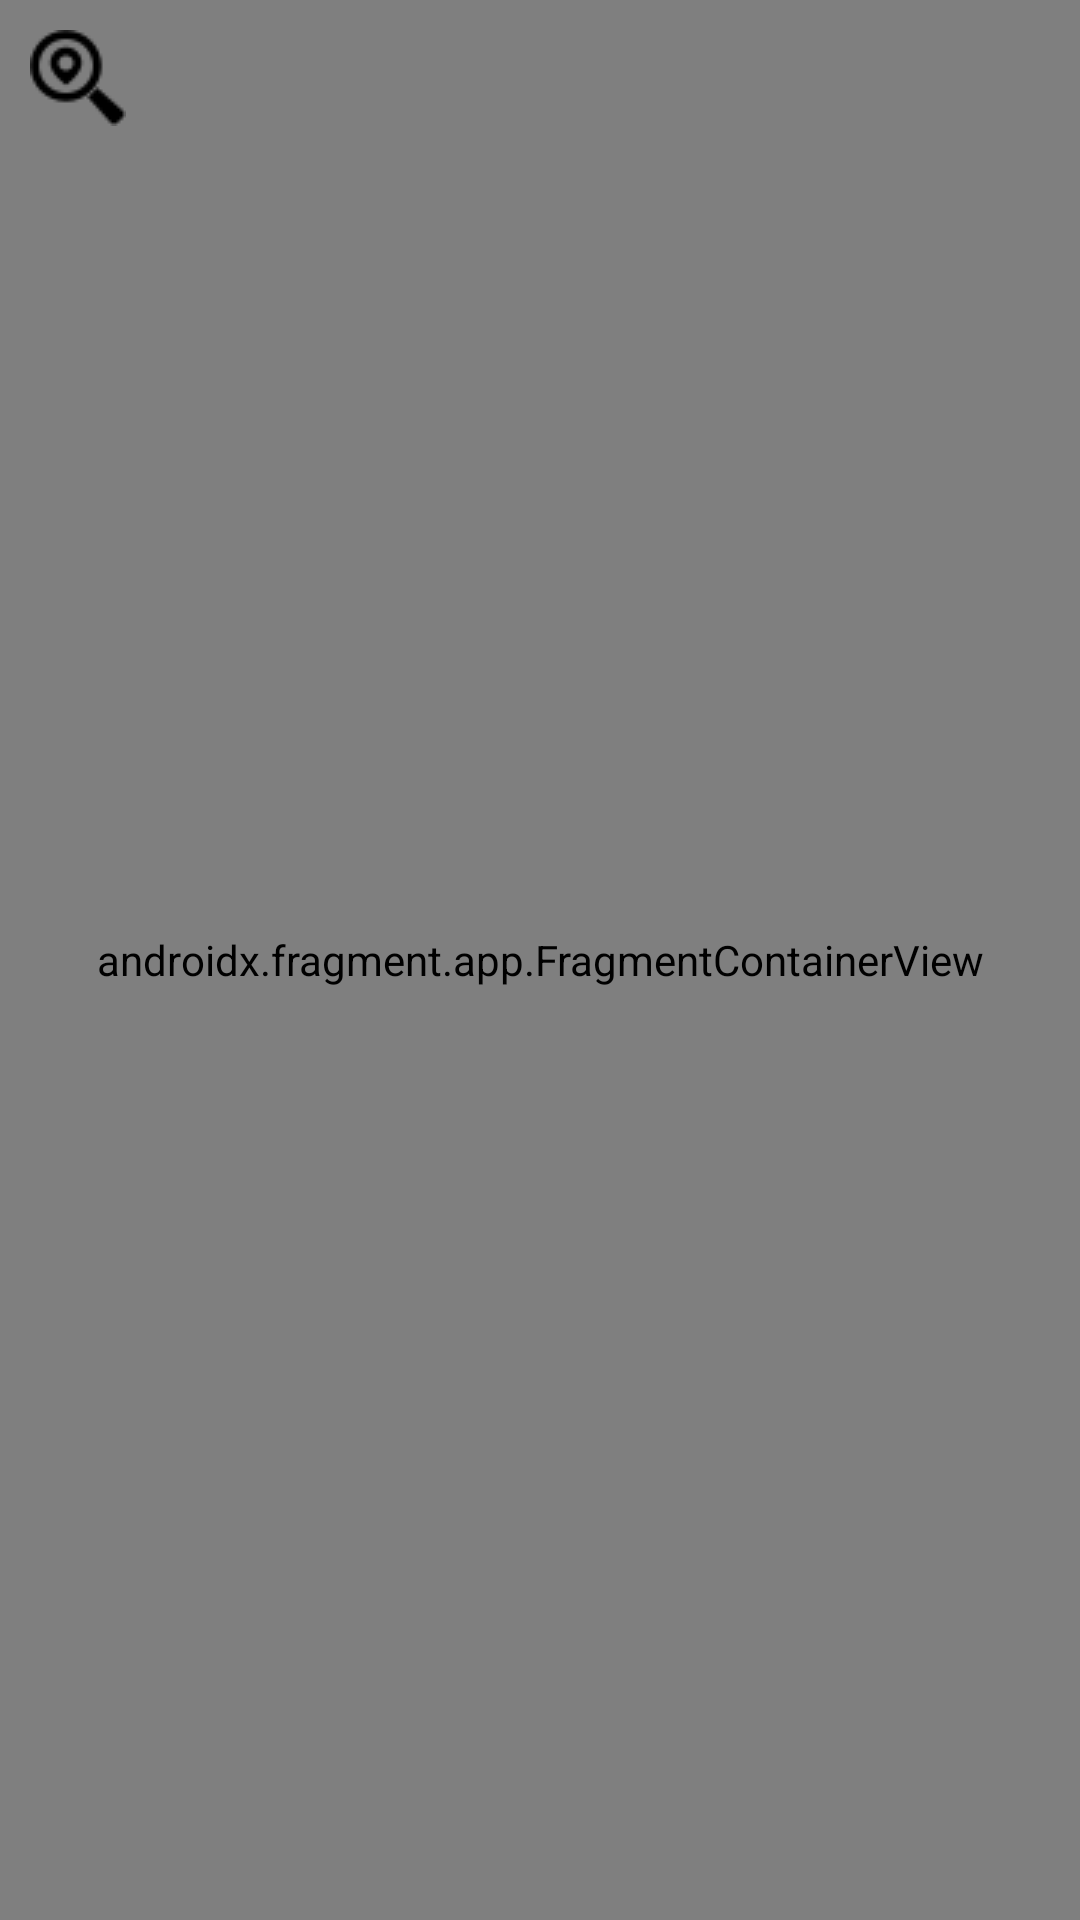

This screen was rendered from an Android layout file. Write that file and the resources it references.
<!-- AndroidManifest.xml: application theme Theme.GRibyAndRasteniyaMap -->
<!-- res/layout/activity_map.xml -->
<?xml version="1.0" encoding="utf-8"?>
<RelativeLayout
    xmlns:android="http://schemas.android.com/apk/res/android"
    xmlns:tools="http://schemas.android.com/tools"
    android:layout_width="match_parent" android:layout_height="match_parent">

    <androidx.fragment.app.FragmentContainerView
        android:id="@+id/map"
        android:name="com.google.android.gms.maps.SupportMapFragment"
        android:layout_width="match_parent"
        android:layout_height="match_parent"
        android:background="@color/black"
        tools:context=".view.MapsActivity">

    </androidx.fragment.app.FragmentContainerView>

    <ImageButton
        android:id="@+id/search"
        android:layout_width="wrap_content"
        android:layout_height="wrap_content"
        android:layout_margin="10dp"
        android:layout_alignStart="@id/map"
        android:onClick="openSearch"
        android:background="@null"
        android:src="@drawable/search"/>

    <LinearLayout
        android:id="@+id/searchView"
        android:layout_width="match_parent"
        android:layout_height="320dp"
        android:layout_centerVertical="true"
        android:layout_marginStart="20dp"
        android:layout_marginTop="20dp"
        android:layout_marginEnd="20dp"
        android:layout_marginBottom="20dp"
        android:background="#99FFFFFF"
        android:orientation="vertical"
        android:visibility="gone">

        <TextView
            android:layout_width="match_parent"
            android:layout_height="wrap_content"
            android:layout_marginLeft="20dp"
            android:layout_marginTop="10dp"
            android:layout_marginRight="20dp"
            android:text="Поиск"
            android:textAlignment="center"
            android:textSize="19sp" />

        <TextView
            android:id="@+id/textView4"
            android:layout_width="match_parent"
            android:layout_height="wrap_content"
            android:layout_margin="20dp"
            android:textSize="17sp"
            android:text="Тип" />

        <LinearLayout
            android:id="@+id/checkBoxGroup"
            android:layout_width="wrap_content"
            android:layout_height="wrap_content"
            android:layout_marginLeft="20dp"
            android:layout_marginRight="20dp"
            android:layout_marginBottom="10dp"
            android:orientation="vertical" />

        <EditText
            android:id="@+id/maps_find_name"
            android:layout_width="match_parent"
            android:layout_height="wrap_content"
            android:layout_margin="20dp"
            android:ems="10"
            android:hint="Наименование" />

        <LinearLayout
            android:layout_width="fill_parent"
            android:layout_height="match_parent"
            android:orientation="horizontal"
            android:weightSum="2">

            <Button
                android:id="@+id/button4"
                android:layout_width="match_parent"
                android:layout_height="wrap_content"
                android:layout_marginLeft="25dp"
                android:layout_marginRight="25dp"
                android:layout_weight="1"
                android:onClick="onFindClick"
                android:text="Поиск" />

            <Button
                android:id="@+id/button5"
                android:layout_width="match_parent"
                android:layout_height="wrap_content"
                android:layout_marginLeft="25dp"
                android:layout_marginRight="25dp"
                android:layout_weight="1"
                android:onClick="cancelSearch"
                android:text="Отмена" />
        </LinearLayout>
    </LinearLayout>

    <ProgressBar
        android:id="@+id/progressBar"
        style="?android:attr/progressBarStyle"
        android:layout_width="wrap_content"
        android:layout_margin="40dp"
        android:layout_centerHorizontal="true"
        android:visibility="gone"
        android:layout_height="wrap_content" />

</RelativeLayout>
<!-- resources referenced by this layout -->
<resources>
  <!-- drawable search: png bitmap (drawable, 850 bytes) -->
  <style name="Theme.GRibyAndRasteniyaMap" parent="Theme.MaterialComponents.DayNight.DarkActionBar">
          
          <item name="colorPrimary">@color/purple_500</item>
          <item name="colorPrimaryVariant">@color/purple_700</item>
          <item name="colorOnPrimary">@color/white</item>
          
          <item name="colorSecondary">@color/teal_200</item>
          <item name="colorSecondaryVariant">@color/teal_700</item>
          <item name="colorOnSecondary">@color/black</item>
          
          <item name="android:statusBarColor" tools:targetApi="l">?attr/colorPrimaryVariant</item>
          
      </style>
  <!-- not gathered from this repository: default colours our renderer supplied (Android Studio template values) -->
  <color name="purple_500">#FF6200EE</color>
  <color name="purple_700">#FF3700B3</color>
  <color name="teal_200">#FF03DAC5</color>
  <color name="teal_700">#FF018786</color>
  <color name="black">#FF000000</color>
  <color name="white">#FFFFFFFF</color>
</resources>
